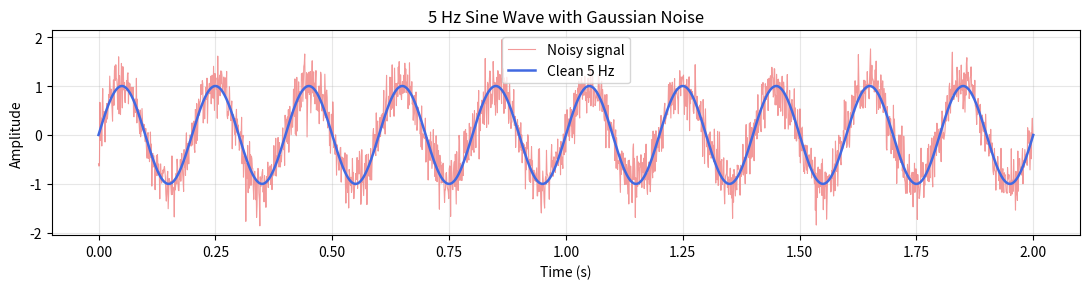
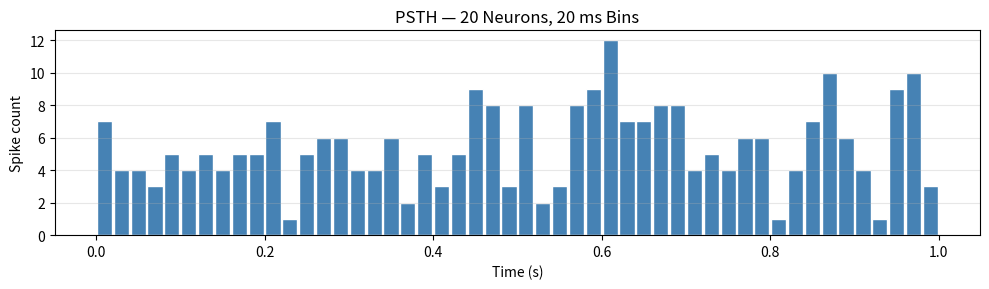
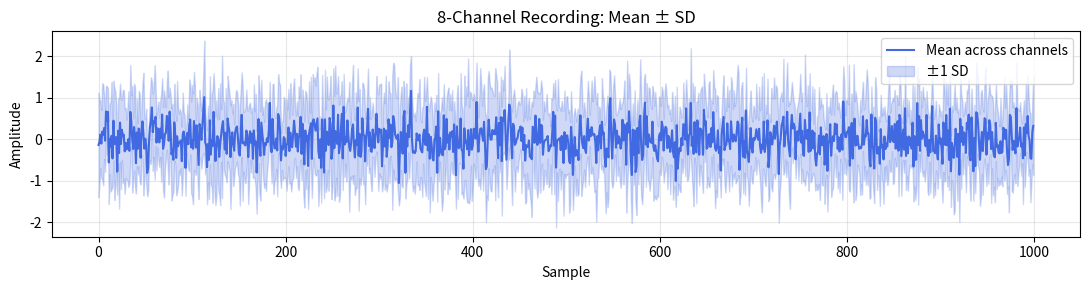
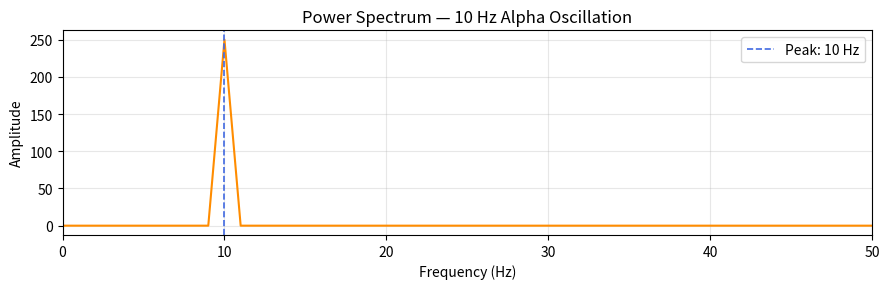

Generate these figures, in order, with matplotlib:
import numpy as np
import matplotlib.pyplot as plt

fs    = 1000                              # samples/second
t     = np.linspace(0, 2, fs * 2)        # 2-second time axis
clean = np.sin(2 * np.pi * 5 * t)        # 5 Hz sine
noisy = clean + np.random.normal(0, 0.3, size=len(t))

fig, ax = plt.subplots(figsize=(11, 3))
ax.plot(t, noisy,  color='lightcoral',  linewidth=0.8, label='Noisy signal', alpha=0.8)
ax.plot(t, clean,  color='royalblue',   linewidth=1.8, label='Clean 5 Hz')
ax.set_title("5 Hz Sine Wave with Gaussian Noise")
ax.set_xlabel("Time (s)")
ax.set_ylabel("Amplitude")
ax.legend()
ax.grid(True, alpha=0.3)
plt.tight_layout()
plt.show()

np.random.seed(0)
n_neurons  = 20
all_spikes = np.concatenate([
    np.random.uniform(0, 1, np.random.randint(5, 25))
    for _ in range(n_neurons)
])

bin_edges   = np.arange(0, 1.02, 0.02)      # 20 ms bins
counts, edges = np.histogram(all_spikes, bins=bin_edges)
bin_centres = (edges[:-1] + edges[1:]) / 2

fig, ax = plt.subplots(figsize=(10, 3))
ax.bar(bin_centres, counts, width=0.018, color='steelblue', edgecolor='white')
ax.set_title("PSTH — 20 Neurons, 20 ms Bins")
ax.set_xlabel("Time (s)")
ax.set_ylabel("Spike count")
ax.grid(True, axis='y', alpha=0.3)
plt.tight_layout()
plt.show()

np.random.seed(1)
recording = np.random.randn(8, 1000)
time_axis = np.arange(1000)
chan_mean  = recording.mean(axis=0)
chan_std   = recording.std(axis=0)

fig, ax = plt.subplots(figsize=(11, 3))
ax.plot(time_axis, chan_mean, color='royalblue', linewidth=1.5, label='Mean across channels')
ax.fill_between(time_axis,
                chan_mean - chan_std,
                chan_mean + chan_std,
                alpha=0.25, color='royalblue', label='±1 SD')
ax.set_title("8-Channel Recording: Mean ± SD")
ax.set_xlabel("Sample")
ax.set_ylabel("Amplitude")
ax.legend()
ax.grid(True, alpha=0.3)
plt.tight_layout()
plt.show()

fs      = 500
t       = np.linspace(0, 1, fs, endpoint=False)
signal  = np.sin(2 * np.pi * 10 * t)

spectrum       = np.abs(np.fft.rfft(signal))
freqs          = np.fft.rfftfreq(len(t), d=1/fs)
dominant_freq  = freqs[np.argmax(spectrum)]

fig, ax = plt.subplots(figsize=(9, 3))
ax.plot(freqs, spectrum, color='darkorange', linewidth=1.5)
ax.axvline(dominant_freq, color='royalblue', linestyle='--', linewidth=1.2,
           label=f'Peak: {dominant_freq:.0f} Hz')
ax.set_title("Power Spectrum — 10 Hz Alpha Oscillation")
ax.set_xlabel("Frequency (Hz)")
ax.set_ylabel("Amplitude")
ax.set_xlim(0, 50)
ax.legend()
ax.grid(True, alpha=0.3)
plt.tight_layout()
plt.show()
